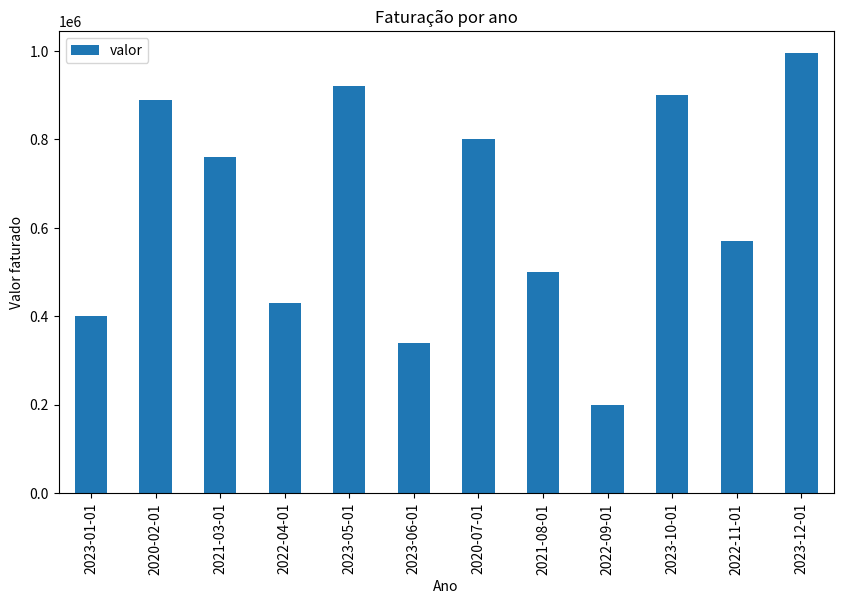
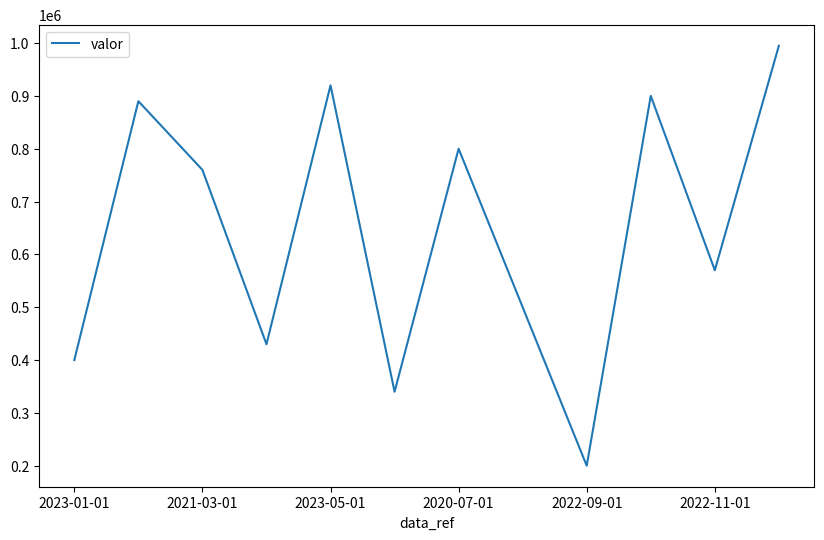

These charts were generated, in order, by the following Python code:
import pandas as pd
import matplotlib.pyplot as plot

# Dicionário de Faturação

dict_faturacao = {
    'data_ref': [
        '2023-01-01', 
        '2020-02-01', 
        '2021-03-01', 
        '2022-04-01', 
        '2023-05-01',
        '2023-06-01', 
        '2020-07-01', 
        '2021-08-01', 
        '2022-09-01', 
        '2023-10-01',
        '2022-11-01', 
        '2023-12-01',
        ],
    'valor': [
        400000, 
        890000, 
        760000, 
        430000, 
        920000,
        340000, 
        800000, 
        500000, 
        200000, 
        900000,
        570000, 
        995000,
        ]
}

#Passar o Dicionário para Data Frame

df_faturacao = pd.DataFrame.from_dict(dict_faturacao)

#print(df_faturacao)

media_vendas = df_faturacao.valor.mean()

print(media_vendas)

#print(df_faturacao.dtypes) #usei para ver quais os data types dos values dentro do DataFrame

#df_faturacao['data_ref'] = pd.to_datetime(df_faturacao['data_ref'])

#print(df_faturacao.dtypes) #usei para ver se alterou o type do data_ref de 'objetct' para 'date_time'


plot.figure(figsize=(10,6))
df_faturacao.plot.bar(x='data_ref', y='valor', ax=plot.gca())
plot.title('Faturação por ano')
plot.xlabel('Ano')
plot.ylabel('Valor faturado')
plot.show()

plot.figure(figsize=(10,6))
df_faturacao.plot.line(x='data_ref', y='valor', ax=plot.gca())
plot.show()